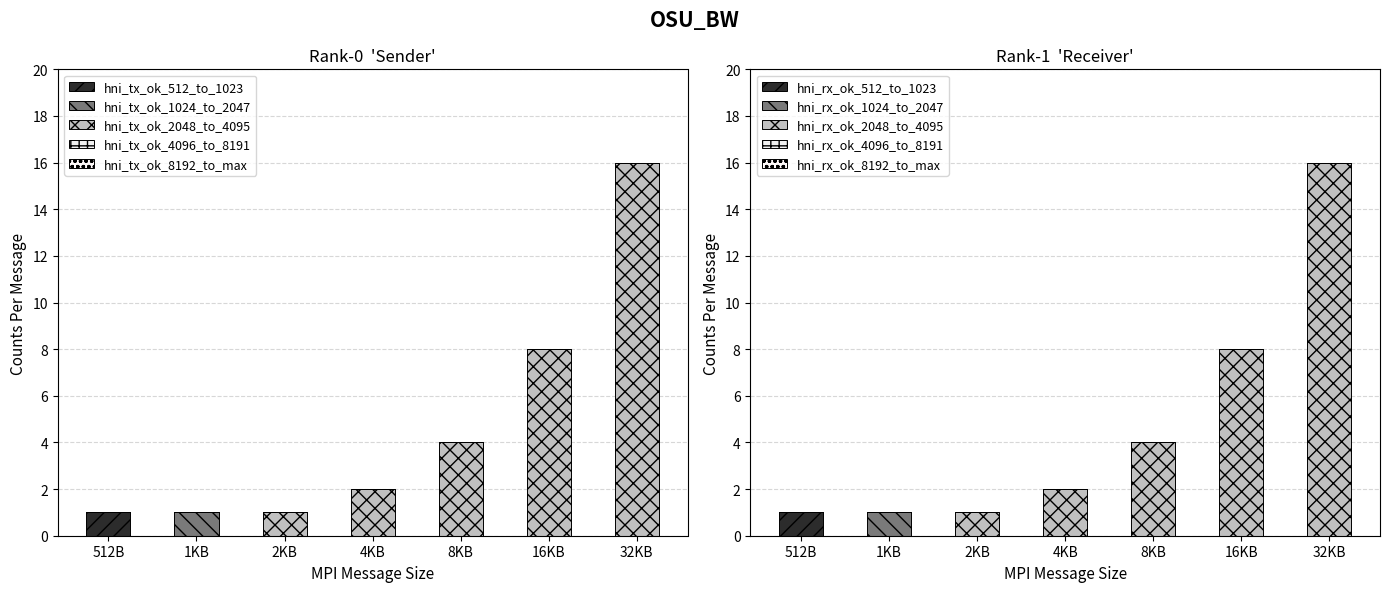

Write Python code to recreate this figure.
import matplotlib.pyplot as plt
import numpy as np

# --- MPI Message Sizes (x-axis) ---
message_sizes = [1, 2, 4, 8, 16, 32, 64]
message_sizes_label = ["512B", "1KB", "2KB", "4KB", "8KB", "16KB", "32KB"]
x = np.arange(len(message_sizes))
bar_width = 0.5

# --- Placeholder data ---
# Top panel: Rank-0 'Sender' — stacked bars: hni_tx_ok_64, hni_tx_ok_65to127, hni_tx_ok_128to256
sender_tx_ok_512_to_1023    = [1, 0, 0, 0, 0, 0, 0]
sender_tx_ok_1024_to_2047   = [0, 1, 0, 0, 0, 0, 0]
sender_tx_ok_2048_to_4095   = [0, 0, 1, 2, 4, 8, 16]
sender_tx_ok_4096_to_8191   = [0, 0, 0, 0, 0, 0, 0]
sender_tx_ok_8192_to_max    = [0, 0, 0, 0, 0, 0, 0]

# Bottom panel: Rank-1 'Receiver' — stacked bar: hni_rx_ok_64, etc.
receiver_rx_ok_512_to_1023   = [1, 0, 0, 0, 0, 0, 0]
receiver_rx_ok_1024_to_2047  = [0, 1, 0, 0, 0, 0, 0]
receiver_rx_ok_2048_to_4095  = [0, 0, 1, 2, 4, 8, 16]
receiver_rx_ok_4096_to_8191  = [0, 0, 0, 0, 0, 0, 0]
receiver_rx_ok_8192_to_max   = [0, 0, 0, 0, 0, 0, 0]

# --- Colors for stacked segments ---
colors = ['#2c2c2c', '#7a7a7a', '#c0c0c0', '#f0f0f0', 'snow']   # dark, mid, light grey
hatch_patterns = ['//', '\\\\', 'xx', '++', 'ooo']  # diagonal, backslash, crosshatch, plus, circles
# --- Figure with 2 subplots side by side ---
fig, (ax1, ax2) = plt.subplots(1, 2, figsize=(14, 6))
fig.suptitle('OSU_BW', fontsize=15, fontweight='bold')

# ── Helper to draw a stacked bar subplot ─────────────────────────────────────
def draw_stacked_bar(ax, title, layers, layer_labels, colors, x, bar_width, message_sizes):
    bottoms = np.zeros(len(x))
    for layer, label, color, hatch in zip(layers, layer_labels, colors, hatch_patterns):
        ax.bar(x, layer, bar_width, bottom=bottoms,
               label=label, color=color, edgecolor='black', linewidth=0.7, hatch=hatch)
        bottoms += np.array(layer)

    ax.set_title(title, fontsize=12)
    ax.set_ylabel('Counts Per Message', fontsize=11)
    ax.set_xlabel('MPI Message Size', fontsize=11)
    ax.set_xticks(x)
    ax.set_ylim(0, 20)
    ax.set_yticks([0,2,4,6,8,10,12,14,16,18,20])
    ax.set_xticklabels([str(s) for s in message_sizes_label])
    ax.legend(loc='upper left', fontsize=9, frameon=True)
    ax.grid(axis='y', linestyle='--', alpha=0.5)
    ax.set_axisbelow(True)

# ── Top subplot: Rank-0 'Sender' ─────────────────────────────────────────────
draw_stacked_bar(
    ax=ax1,
    title="Rank-0  'Sender'",
    layers=[sender_tx_ok_512_to_1023, sender_tx_ok_1024_to_2047, sender_tx_ok_2048_to_4095, sender_tx_ok_4096_to_8191, sender_tx_ok_8192_to_max],
    layer_labels=['hni_tx_ok_512_to_1023', 'hni_tx_ok_1024_to_2047', 'hni_tx_ok_2048_to_4095', 'hni_tx_ok_4096_to_8191', 'hni_tx_ok_8192_to_max'],
    colors=colors,
    x=x,
    bar_width=bar_width,
    message_sizes=message_sizes
)

# ── Bottom subplot: Rank-0 'Receiver' ────────────────────────────────────────
draw_stacked_bar(
    ax=ax2,
    title="Rank-1  'Receiver'",
    layers=[receiver_rx_ok_512_to_1023, receiver_rx_ok_1024_to_2047, receiver_rx_ok_2048_to_4095, receiver_rx_ok_4096_to_8191, receiver_rx_ok_8192_to_max],
    layer_labels=['hni_rx_ok_512_to_1023', 'hni_rx_ok_1024_to_2047', 'hni_rx_ok_2048_to_4095', 'hni_rx_ok_4096_to_8191', 'hni_rx_ok_8192_to_max'],
    colors=colors,
    x=x,
    bar_width=bar_width,
    message_sizes=message_sizes
)

plt.tight_layout()
plt.savefig('plot_mtu.png', dpi=150)
